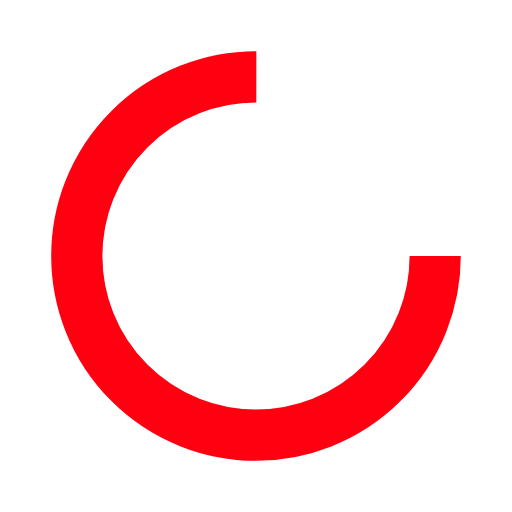
t = 0.00 s
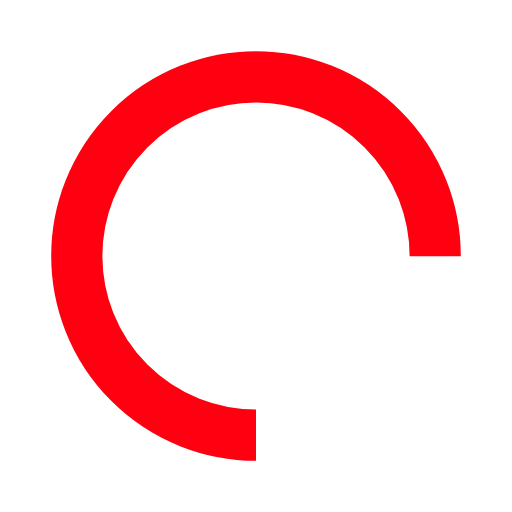
t = 0.25 s
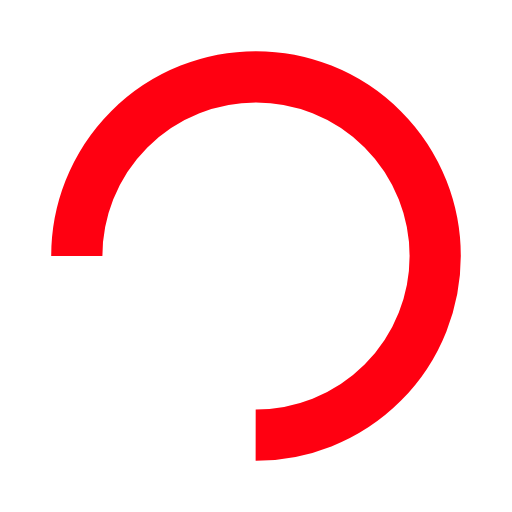
t = 0.50 s
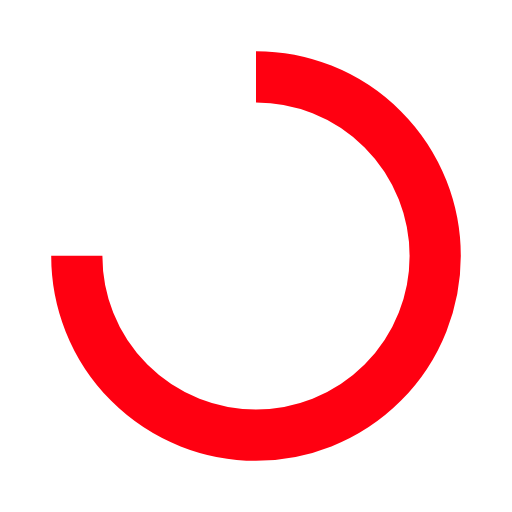
t = 0.75 s

The animated SVG that drew these frames (rendered in a browser with its animation timeline set to each time). Animation: 1 SMIL element (animateTransform=1); one cycle of 1.00 s, repeats indefinitely.

<?xml version="1.0" encoding="utf-8"?>
<svg xmlns="http://www.w3.org/2000/svg" xmlns:xlink="http://www.w3.org/1999/xlink" style="margin: auto; background: rgb(255, 255, 255) none repeat scroll 0% 0%; display: block; shape-rendering: auto;" width="200px" height="200px" viewBox="0 0 100 100" preserveAspectRatio="xMidYMid">
<circle cx="50" cy="50" fill="none" stroke="#ff0011" stroke-width="10" r="35" stroke-dasharray="164.93361431346415 56.97787143782138">
  <animateTransform attributeName="transform" type="rotate" repeatCount="indefinite" dur="1s" values="0 50 50;360 50 50" keyTimes="0;1"></animateTransform>
</circle>
<!-- [ldio] generated by https://loading.io/ --></svg>